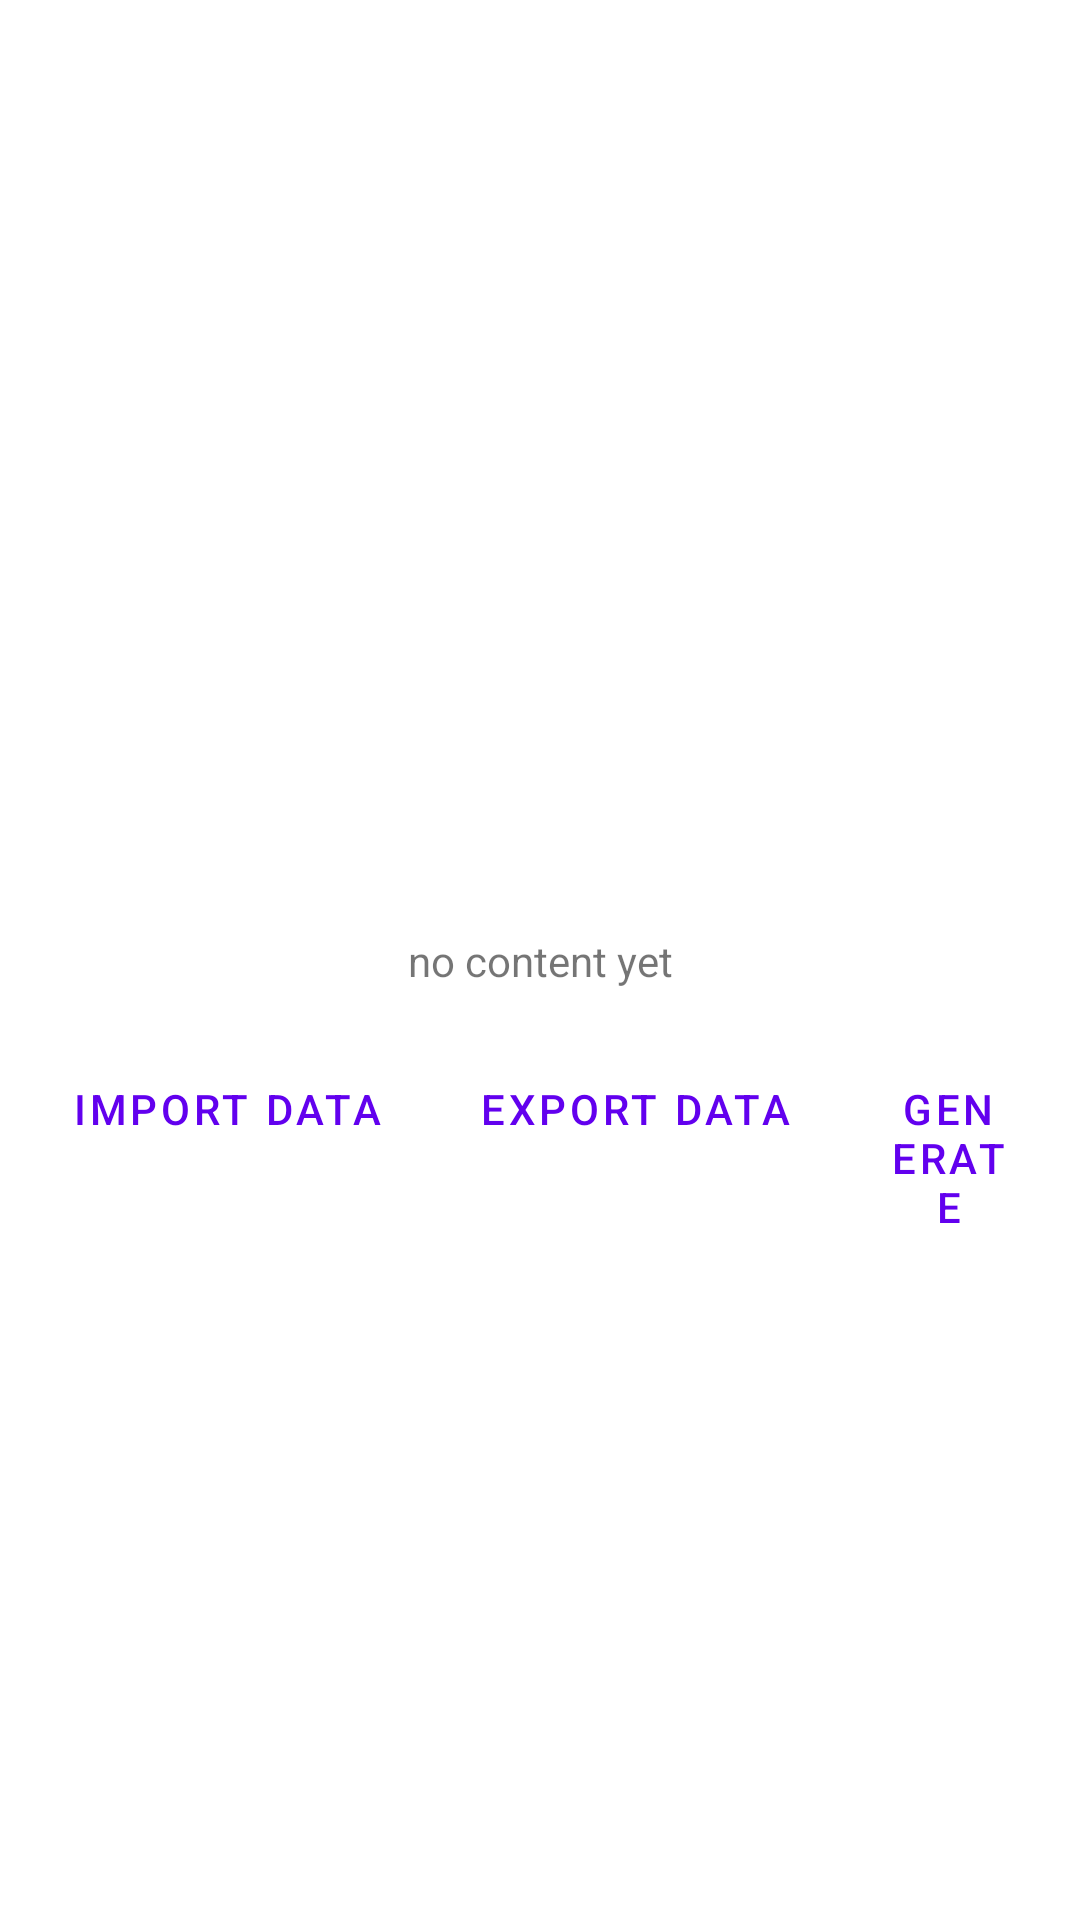

The Android layout XML behind this screen, and the referenced resources:
<!-- AndroidManifest.xml: application theme Theme.Experimental -->
<!-- res/layout/fragment_json.xml -->
<?xml version="1.0" encoding="utf-8"?>
<androidx.constraintlayout.widget.ConstraintLayout
    xmlns:android="http://schemas.android.com/apk/res/android"
    xmlns:app="http://schemas.android.com/apk/res-auto"
    xmlns:tools="http://schemas.android.com/tools"
    android:layout_width="match_parent"
    android:layout_height="match_parent"
    tools:context=".ui.json.JsonFragment">
    <TextView
        android:id="@+id/text_content"
        android:layout_width="wrap_content"
        android:layout_height="wrap_content"
        android:gravity="center"
        android:text="@string/content_placeholder"
        app:layout_constraintStart_toStartOf="parent"
        app:layout_constraintEnd_toEndOf="parent"
        app:layout_constraintTop_toTopOf="parent"
        app:layout_constraintBottom_toBottomOf="parent" />
    <LinearLayout
        style="?android:attr/buttonBarStyle"
        android:layout_width="match_parent"
        android:layout_height="wrap_content"
        android:gravity="center_horizontal"
        app:layout_constraintStart_toStartOf="parent"
        app:layout_constraintEnd_toEndOf="parent"
        app:layout_constraintTop_toBottomOf="@+id/text_content">
        <Button
            android:id="@+id/button_import"
            style="?android:attr/buttonBarButtonStyle"
            android:layout_width="wrap_content"
            android:layout_height="wrap_content"
            android:layout_margin="@dimen/fab_margin"
            android:text="@string/import_data" />
        <Button
            android:id="@+id/button_export"
            style="?android:attr/buttonBarButtonStyle"
            android:layout_width="wrap_content"
            android:layout_height="wrap_content"
            android:layout_marginVertical="@dimen/fab_margin"
            android:text="@string/export_data" />
        <Button
            android:id="@+id/button_generate"
            style="?android:attr/buttonBarButtonStyle"
            android:layout_width="wrap_content"
            android:layout_height="wrap_content"
            android:layout_margin="@dimen/fab_margin"
            android:text="@string/generate" />
    </LinearLayout>
</androidx.constraintlayout.widget.ConstraintLayout>
<!-- resources referenced by this layout -->
<resources>
  <dimen name="fab_margin">16dp</dimen>
  <string name="content_placeholder">no content yet</string>
  <string name="export_data">Export Data</string>
  <string name="generate">Generate</string>
  <string name="import_data">Import Data</string>
  <style name="Theme.Experimental" parent="Theme.MaterialComponents.DayNight.DarkActionBar">
          
          <item name="colorPrimary">@color/primaryDay</item>
          <item name="colorPrimaryVariant">@color/primaryVariant</item>
          <item name="colorOnPrimary">@color/white</item>
          
          <item name="colorSecondary">@color/secondary</item>
          <item name="colorSecondaryVariant">@color/secondaryVariant</item>
          <item name="colorOnSecondary">@color/black</item>
          
          <item name="android:statusBarColor">?attr/colorPrimaryVariant</item>
          
          <item name="iconColor">@color/black</item>
      </style>
  <color name="primaryDay">#FF6200EE</color>
  <color name="primaryVariant">#FF3700B3</color>
  <color name="white">#FFFFFFFF</color>
  <color name="secondary">#FF03DAC5</color>
  <color name="secondaryVariant">#FF018786</color>
  <color name="black">#FF000000</color>
</resources>
